Run: headless pygame with SDL's dummy video driver; simulated clock (each Clock.tick advances the game by its frame time, no real sleeping); random seed 0; keys injected as events and as key.get_pressed() state; no mouse input.
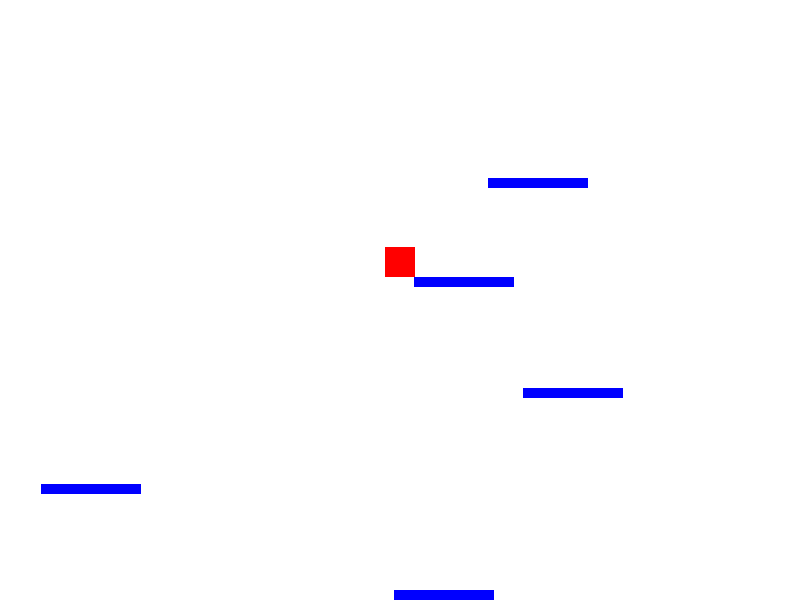
Frame 1 of 4 · flips 1–60 · no input
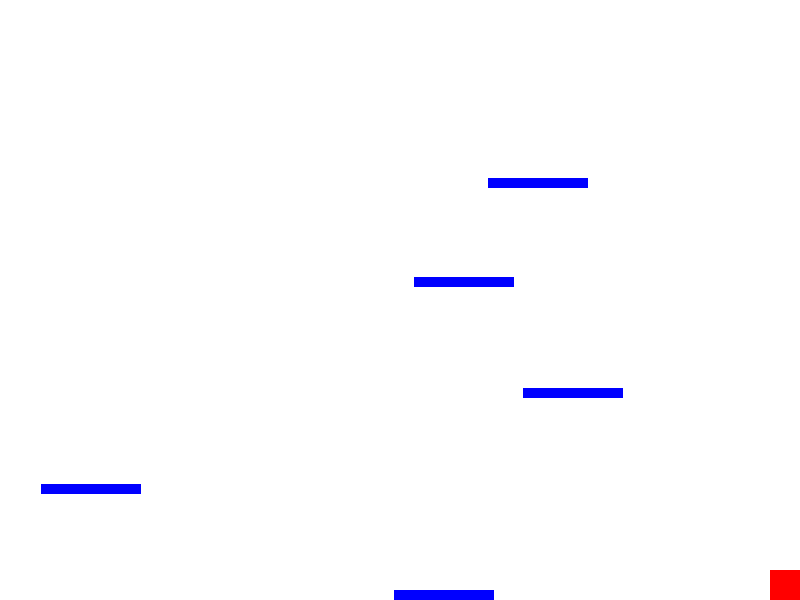
Frame 2 of 4 · flips 61–180 · tapped SPACE, RETURN · held RIGHT (→), D
Frame 3 of 4 · flips 181–300 · held DOWN (↓), S · screen unchanged from frame 2, image omitted
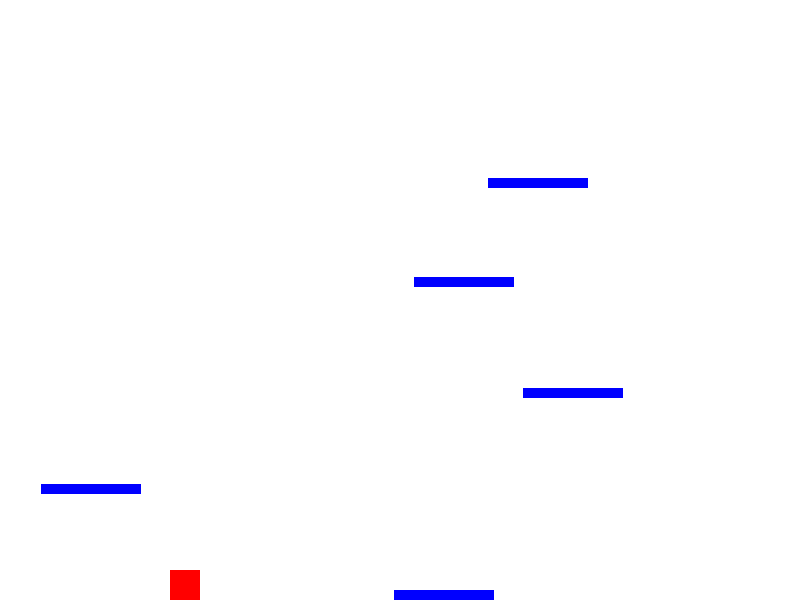
Frame 4 of 4 · flips 301–420 · held LEFT (←), A, UP (↑), W

The pygame program that drew these frames:

import pygame
import sys
import random

# Initialize Pygame
pygame.init()

# Constants
WIDTH, HEIGHT = 800, 600
FPS = 60
WHITE = (255, 255, 255)
PLATFORM_WIDTH = 100
PLATFORM_HEIGHT = 10
PLATFORM_COLOR = (0, 0, 255)
GRAVITY = 0.5
JUMP_POWER = 10

# Create the display
screen = pygame.display.set_mode((WIDTH, HEIGHT))
pygame.display.set_caption("Moving Platformer")

# Load images
player_image = pygame.Surface((30, 30))
player_image.fill((255, 0, 0))

# Create player
player_rect = player_image.get_rect()
player_rect.center = (WIDTH // 2, HEIGHT // 2)

# Create platforms
platforms = []
platform_y = HEIGHT - PLATFORM_HEIGHT  # Start from the bottom
while platform_y > 100:
    x = random.randint(0, WIDTH - PLATFORM_WIDTH)
    platform = pygame.Rect(x, platform_y, PLATFORM_WIDTH, PLATFORM_HEIGHT)
    platforms.append(platform)

    platform_y -= random.randint(80, 120)  # Vary platform spacing

# Create moving platforms
moving_platforms = []
for _ in range(3):
    x = random.randint(0, WIDTH - PLATFORM_WIDTH)
    y = random.randint(100, HEIGHT - 200)
    platform = pygame.Rect(x, y, PLATFORM_WIDTH, PLATFORM_HEIGHT)
    speed = random.uniform(1, 3)  # Random speed between 1 and 3
    moving_platforms.append((platform, speed))

# Player's vertical velocity
player_velocity_y = 0
on_ground = False

# Main game loop
clock = pygame.time.Clock()
running = True

while running:
    for event in pygame.event.get():
        if event.type == pygame.QUIT:
            running = False

        if event.type == pygame.KEYDOWN and event.key == pygame.K_SPACE and on_ground:
            player_velocity_y = -JUMP_POWER
            on_ground = False

    keys = pygame.key.get_pressed()
    if keys[pygame.K_LEFT]:
        player_rect.x -= 5
    if keys[pygame.K_RIGHT]:
        player_rect.x += 5

    # Apply gravity
    player_velocity_y += GRAVITY
    player_rect.y += player_velocity_y

    # Check for collisions with platforms
    for platform in platforms:
        if player_rect.colliderect(platform) and player_rect.bottom > platform.top:
            player_rect.bottom = platform.top
            player_velocity_y = 0
            on_ground = True
            break

    # Update moving platforms
    for platform, speed in moving_platforms:
        platform.x += speed
        if platform.right > WIDTH:
            platform.left = 0  # Reset to the left when reaching the screen edge
        pygame.draw.rect(screen, PLATFORM_COLOR, platform)

    # Keep the player within the screen bounds
    if player_rect.left < 0:
        player_rect.left = 0
    if player_rect.right > WIDTH:
        player_rect.right = WIDTH
    if player_rect.top < 0:
        player_rect.top = 0
    if player_rect.bottom > HEIGHT:
        player_rect.bottom = HEIGHT
        player_velocity_y = 0
        on_ground = True

    # Clear the screen
    screen.fill(WHITE)

    # Draw player
    screen.blit(player_image, player_rect.topleft)

    # Draw platforms
    for platform in platforms:
        pygame.draw.rect(screen, PLATFORM_COLOR, platform)

    # Update the display
    pygame.display.flip()

    # Cap the frame rate
    clock.tick(FPS)

# Clean up
pygame.quit()
sys.exit()
